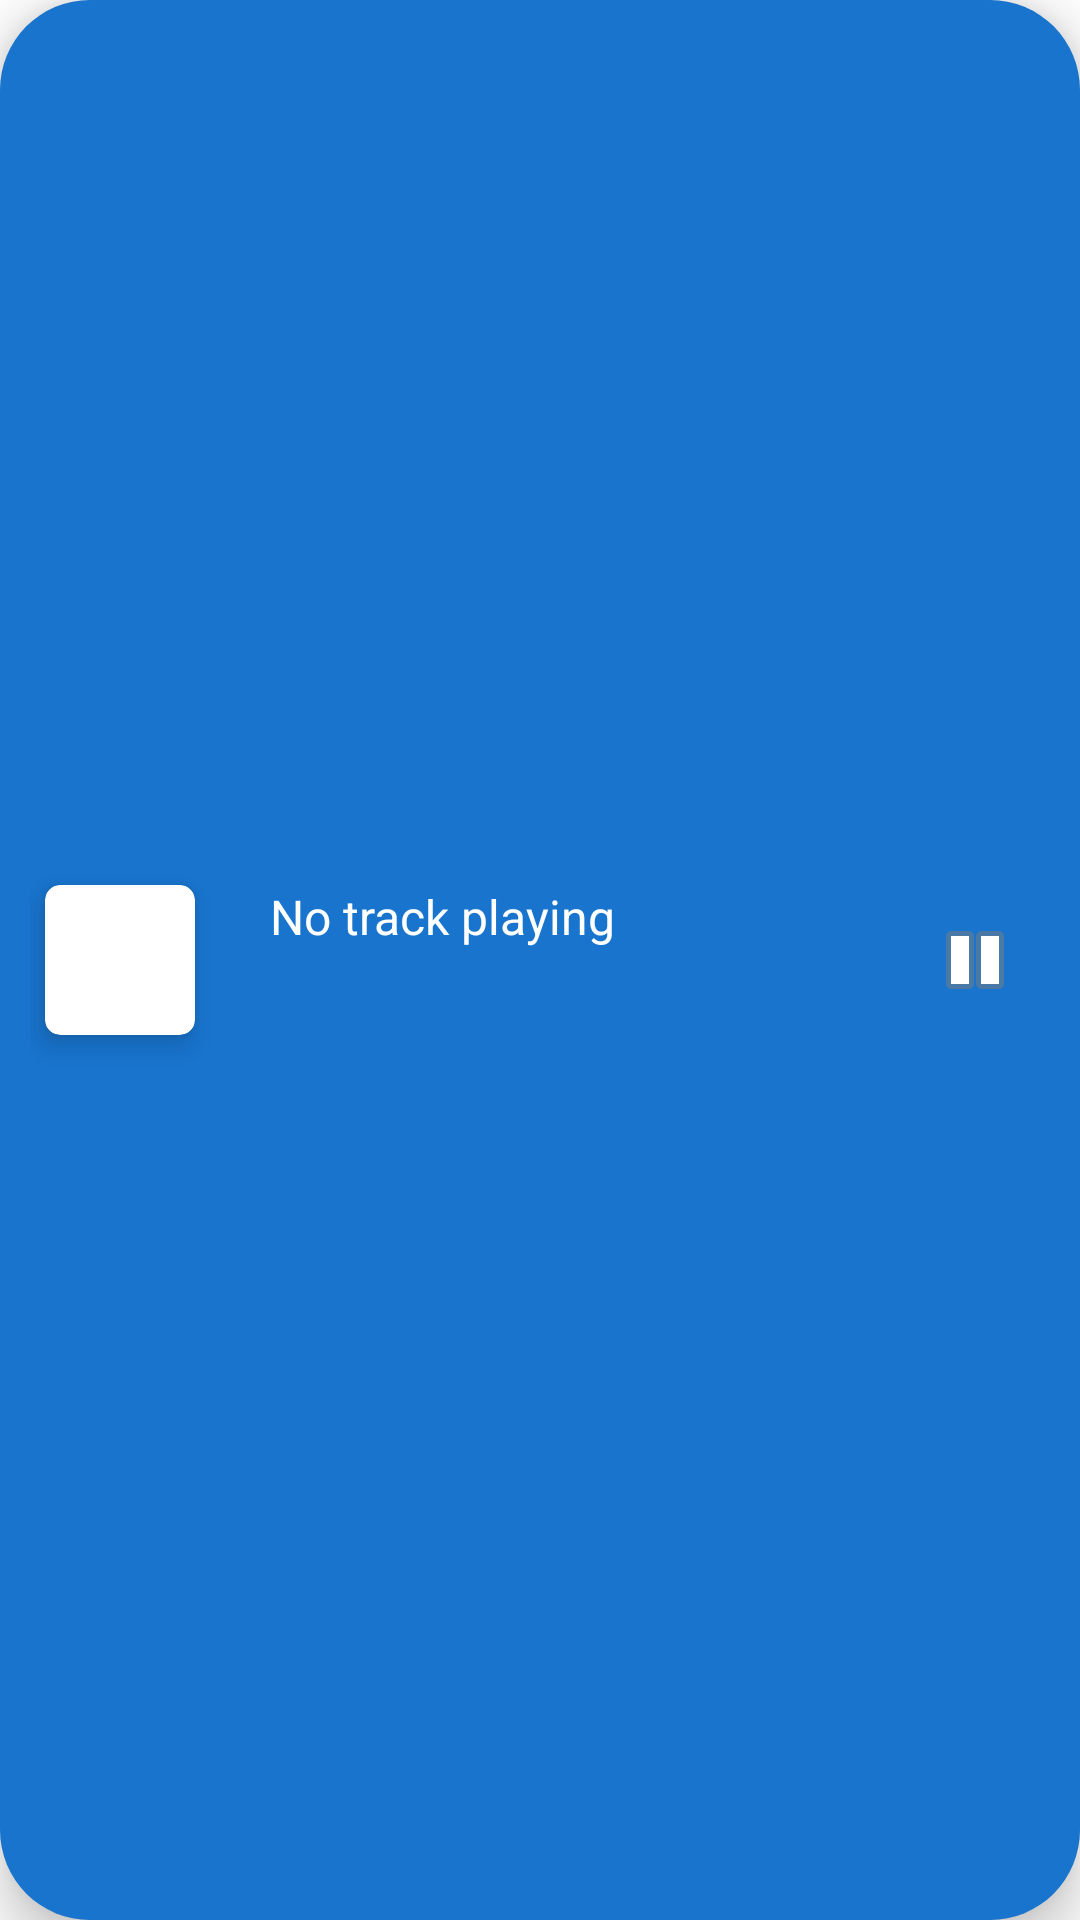

Produce the Android XML layout that renders to this screen, including the resource entries it uses.
<!-- AndroidManifest.xml: application theme Theme.EchoEssence -->
<!-- res/layout/music_widget.xml -->
<com.google.android.material.circularreveal.CircularRevealLinearLayout xmlns:android="http://schemas.android.com/apk/res/android"
    xmlns:app="http://schemas.android.com/apk/res-auto"
    android:layout_width="match_parent"
    android:layout_height="wrap_content"
    android:orientation="horizontal"
    android:paddingBottom="5dp"
    android:paddingTop="5dp"
    android:paddingStart="10dp"
    android:paddingEnd="10dp"
    android:elevation="10dp"
    android:background="@drawable/rounded_corners">

    <androidx.cardview.widget.CardView
        android:layout_width="wrap_content"
        android:layout_height="wrap_content"
        android:layout_gravity="center_vertical"
        app:cardElevation="5dp"
        android:layout_marginStart="5dp"
        app:cardCornerRadius="5dp"
        android:elevation="5dp">

        <com.google.android.material.imageview.ShapeableImageView
            android:id="@+id/albumArt"
            android:layout_width="50dp"
            android:layout_height="50dp"
            android:contentDescription="@string/album_art"
            android:scaleType="centerCrop" />
    </androidx.cardview.widget.CardView>

    <LinearLayout
        android:layout_width="0dp"
        android:layout_height="wrap_content"
        android:layout_weight="1"
        android:orientation="vertical"
        android:paddingStart="10dp"
        android:paddingEnd="10dp"
        android:layout_margin="5dp"
        android:layout_gravity="center_vertical">

        <TextView
            android:id="@+id/songName"
            android:layout_width="wrap_content"
            android:layout_height="wrap_content"
            android:text="@string/no_track_playing"
            android:textColor="?attr/colorOnPrimary"
            android:textSize="16sp"
            android:singleLine="true"
            android:ellipsize="marquee"
            android:marqueeRepeatLimit="marquee_forever"
            android:focusable="true"
            android:focusableInTouchMode="true"
            android:scrollHorizontally="true"
            android:paddingStart="10dp"
            android:paddingEnd="10dp"
            android:layout_marginTop="5dp"
            android:layout_marginBottom="5dp" />

        <TextView
            android:id="@+id/artistName"
            android:layout_width="wrap_content"
            android:layout_height="wrap_content"
            android:text=""
            android:textColor="?attr/colorOnPrimary"
            android:textSize="14sp"
            android:paddingStart="10dp"
            android:paddingEnd="10dp"
            android:layout_marginTop="5dp"
            android:layout_marginBottom="5dp" />
    </LinearLayout>

    <ImageButton
        android:id="@+id/playPauseButton"
        android:layout_width="50dp"
        android:layout_height="50dp"
        android:src="@android:drawable/ic_media_pause"
        android:background="@drawable/ripple_effect"
        android:layout_marginStart="5dp"
        android:elevation="30dp"
        android:layout_gravity="center_vertical"
        android:contentDescription="@string/play_pause_button" />
</com.google.android.material.circularreveal.CircularRevealLinearLayout>
<!-- resources referenced by this layout -->
<resources>
  <!-- drawable ripple_effect (drawable) -->
  <?xml version="1.0" encoding="utf-8"?>
  <ripple xmlns:android="http://schemas.android.com/apk/res/android"
      android:color="?android:attr/colorControlHighlight">
      <item android:id="@android:id/mask">
          <shape android:shape="rectangle">
              <solid android:color="#ADD8E6" />
          </shape>
      </item>
  </ripple>
  <!-- drawable rounded_corners (drawable) -->
  <?xml version="1.0" encoding="utf-8"?>
  <shape xmlns:android="http://schemas.android.com/apk/res/android">
      <corners android:radius="30dp"/>
      <solid android:color="?attr/colorSecondaryVariant"/>
  </shape>
  <string name="album_art">Album art</string>
  <string name="no_track_playing">No track playing</string>
  <string name="play_pause_button">Play/Pause button</string>
  <style name="Theme.EchoEssence" parent="Theme.MaterialComponents.DayNight.DarkActionBar">
          <item name="colorPrimary">@color/light_blue</item>
          <item name="colorPrimaryVariant">@color/darker_blue</item>
          <item name="colorOnPrimary">@color/white</item>
          <item name="colorSecondary">@color/lighter_blue</item>
          <item name="colorSecondaryVariant">@color/light_blue</item>
          <item name="colorOnSecondary">@color/dark_blue</item>
          <item name="android:colorBackground">@color/white</item>
          <item name="android:statusBarColor">#CEF0FF</item>
          <item name="android:windowLightStatusBar">true</item>
          <item name="myTextColor">@color/black</item>
          <item name="myBackground">@drawable/gradient_background_light</item>
      </style>
  <color name="light_blue">#1874CD</color>
  <color name="darker_blue">#000033</color>
  <color name="white">#FFFFFFFF</color>
  <color name="lighter_blue">#80D8FF</color>
  <color name="dark_blue">#000080</color>
  <color name="black">#000000</color>
  <!-- drawable gradient_background_light (drawable) -->
  <?xml version="1.0" encoding="utf-8"?>
  <selector xmlns:android="http://schemas.android.com/apk/res/android">
      <item>
          <shape>
      <gradient
          android:startColor="#CEF0FF"
          android:endColor="@color/white"
          android:angle="120"/>
  </shape>
      </item>
      </selector>
</resources>
